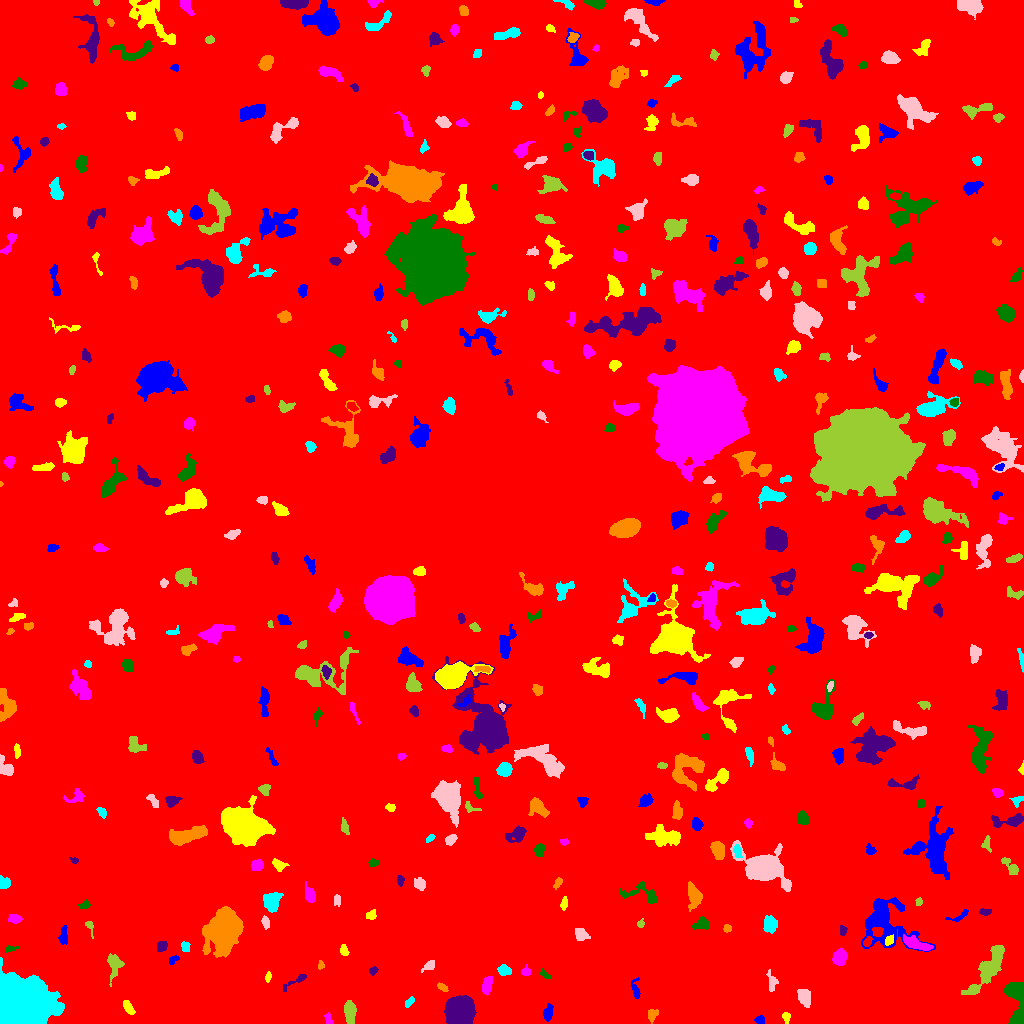

Source data for this figure (header and first rows):
ID, X, Y, A, B, theta, total_flux, mu_max, mu_median, mu_mean, R_fwhm, R_e, R10, R90, x_start, x_end, y_start, y_end, area, greylevel
0, 530.9, 520.3, 299.5, 297.4, 0.2393, 1318426, 10.0, 1.0, 1.541, 99.73, 233, 88.28, 385.3, 0, 1023, 0, 1023, 855546, 1.541
1, 759.6, 3.5, 2.057, 2.025, 3.4735154546984983e-12, 106.0, 3.0, 2.0, 1.342, 3.568, 2.706, 0.9772, 3.949, 754, 764, 0, 9, 79, 6.342
2, 786.1, 6.8, 1.888, 1.37, -1.181, 50.0, 2.0, 0.0, 0.641, 3.432, 1.954, 0.7979, 3.141, 782, 790, 0, 11, 78, 5.641
3, 328.5, 4.161, 2.914, 1.349, -1.151, 112.0, 5.0, 1.0, 1.514, 2.185, 2.326, 0.7979, 3.868, 324, 333, 0, 11, 74, 6.514
4, 1019, 5.987, 5.093, 2.709, 1.122, 1987, 27.0, 11.0, 11.29, 4.918, 4.068, 1.493, 6.257, 1010, 1023, 0, 22, 176, 17.29
5, 458.8, 11.78, 5.93, 5.755, -1.421, 23228, 92.0, 22.0, 29.67, 7.858, 7.247, 2.877, 12.19, 444, 476, 0, 28, 783, 32.67
6, 651.5, 9.377, 2.571, 1.787, -1.571, 106.0, 3.0, 1.0, 0.9464, 3.192, 2.646, 0.9772, 4.184, 648, 658, 0, 14, 112, 5.946
7, 409.2, 22.02, 3.1, 1.266, 0.8837, 59.0, 2.0, 1.0, 0.7763, 3.949, 2.459, 0.7979, 3.7, 405, 414, 16, 27, 76, 5.776
8, 804.7, 26.52, 3.928, 2.729, -1.276, 795.0, 10.0, 3.0, 3.804, 5.046, 4.068, 1.596, 6.58, 797, 810, 16, 34, 209, 7.804
9, 349.6, 12.14, 5.807, 2.627, -1.509, 691.0, 7.0, 3.0, 2.879, 4.82, 4.918, 1.871, 7.611, 344, 356, 0, 23, 240, 6.879
10, 387.7, 24.21, 2.523, 2.047, 0.7924, 229.0, 7.0, 3.0, 2.663, 2.985, 2.821, 0.9772, 4.37, 383, 393, 18, 29, 86, 6.663
11, 547.8, 10.61, 3.75, 2.094, 1.331, 386.0, 6.0, 2.5, 2.797, 4.687, 3.478, 1.382, 5.528, 543, 553, 2, 20, 138, 6.797
12, 128.8, 15.39, 3.701, 1.557, -1.105, 181.0, 4.0, 1.0, 1.472, 4.406, 3.038, 1.262, 4.652, 123, 135, 9, 23, 123, 6.472
13, 486.5, 36.9, 4.517, 2.24, 1.343, 421.0, 6.0, 2.0, 2.536, 4.549, 3.785, 1.596, 6.18, 482, 492, 28, 47, 166, 6.536
14, 1015, 30.74, 7.221, 4.773, 1.564, 1421, 12.0, 3.0, 4.003, 4.983, 5.89, 2.185, 9.39, 1004, 1023, 0, 41, 355, 7.003
15, 296.3, 42.74, 8.04, 1.654, 0.5336, 172.0, 3.0, 1.0, 1.365, 3.568, 3.478, 1.262, 5.781, 283, 306, 32, 49, 126, 5.365
16, 443.1, 35.72, 2.583, 1.276, -0.6131, 82.0, 3.0, 1.0, 1.108, 2.877, 2.326, 0.7979, 3.613, 437, 448, 32, 41, 74, 6.108
17, 18, 16.92, 12.15, 10.51, 0.06342, 83903, 96.0, 22.0, 31.46, 15.89, 13.29, 5.412, 21.42, 0, 64, 0, 66, 2667, 35.46
18, 771.8, 41.3, 5.634, 2.504, -1.426, 158.0, 2.0, 1.0, 1.145, 6.604, 4.26, 1.493, 6.206, 766, 778, 32, 54, 138, 5.145
19, 114.5, 59.29, 6.184, 3.322, 1.511, 577.0, 7.0, 2.0, 2.263, 3.742, 4.583, 1.596, 7.878, 107, 124, 37, 70, 255, 6.263
20, 337.6, 48.66, 4.146, 2.136, -1.335, 330.0, 5.0, 2.0, 2.391, 4.442, 3.742, 1.493, 5.698, 333, 343, 42, 58, 138, 6.391
21, 635.9, 33.58, 5.278, 1.914, -1.425, 178.0, 3.0, 1.0, 1.447, 3.785, 3.338, 1.262, 5.585, 631, 640, 25, 46, 123, 5.447
22, 267.7, 46.35, 1.834, 1.237, 1.239, 34.0, 2.0, 1.0, 0.5862, 3.09, 1.954, 0.5642, 2.877, 265, 271, 41, 52, 58, 5.586
23, 525.6, 52.02, 2.449, 2.045, 1.336, 166.0, 5.0, 2.0, 2.075, 2.985, 2.585, 0.9772, 4.442, 521, 530, 48, 59, 80, 6.075
24, 544.9, 48.74, 3.417, 1.6, -0.6334, 173.0, 4.0, 3.0, 2.507, 4.549, 2.932, 1.128, 4.26, 540, 551, 45, 55, 69, 5.507
25, 372.9, 52.65, 2.234, 1.785, 0.6737, 153.0, 4.0, 2.0, 2.429, 3.989, 2.585, 0.9772, 3.909, 369, 378, 48, 57, 63, 6.429
26, 321.1, 58.24, 2.045, 1.03, -1.453, 46.0, 3.0, 1.0, 0.8846, 2.034, 1.596, 0.5642, 2.706, 318, 324, 54, 63, 52, 5.885
27, 504.6, 52.76, 3.045, 2.243, -0.1371, 241.0, 4.0, 2.0, 1.868, 5.015, 3.338, 1.382, 5.14, 497, 511, 48, 59, 129, 6.868
28, 429.5, 57.74, 3.896, 1.97, 0.6086, 167.0, 4.0, 1.0, 1.59, 3.568, 2.985, 1.262, 5.171, 421, 434, 51, 63, 105, 6.59
29, 989.8, 57.33, 15.5, 3.926, 0.9797, 1782, 7.0, 2.0, 2.475, 7.092, 7.979, 2.932, 12.94, 961, 1004, 29, 78, 720, 6.475
30, 812.8, 63.27, 5.7, 2.7, -1.49, 375.0, 5.0, 2.0, 2.131, 4.146, 3.949, 1.493, 6.482, 805, 819, 52, 76, 176, 6.131
31, 173.5, 63.65, 3.082, 1.721, 0.6201, 121.0, 4.0, 2.0, 1.681, 3.613, 2.821, 0.9772, 4.26, 169, 179, 59, 68, 72, 5.681
32, 343.7, 72.62, 2.65, 1.415, -1.164, 91.0, 4.0, 1.0, 1.071, 2.932, 2.326, 0.7979, 3.742, 340, 349, 68, 79, 85, 6.071
33, 839.8, 66.23, 3.762, 3.131, 0.8712, 622.0, 7.0, 3.0, 2.962, 5.078, 4.406, 1.693, 6.864, 832, 847, 58, 76, 210, 6.962
34, 10.2, 74.63, 3.181, 1.442, 0.2033, 103.0, 3.0, 1.0, 1.561, 3.038, 2.523, 0.9772, 4.107, 5, 18, 71, 78, 66, 6.561
35, 161.5, 76.55, 2.537, 1.802, 0.6409, 86.0, 3.0, 1.0, 0.8113, 2.459, 2.394, 0.7979, 4.068, 157, 167, 72, 82, 106, 5.811
36, 223.9, 93.12, 8.455, 6.656, 1.235, 22390, 62.0, 8.0, 15.87, 9.305, 8.813, 3.478, 15.7, 202, 243, 66, 117, 1411, 18.87
37, 185.8, 76.28, 2.753, 2.016, -1.406, 112.0, 2.0, 1.0, 1.318, 4.983, 2.932, 1.262, 4.583, 181, 190, 72, 82, 85, 6.318
38, 580.4, 89.74, 3.613, 2.82, -0.6914, 307.0, 4.0, 2.0, 2.02, 5.47, 3.785, 1.493, 6.129, 575, 590, 83, 95, 152, 6.02
39, 89.69, 97.02, 4.171, 1.683, -1.265, 125.0, 4.0, 1.0, 1.623, 3.385, 2.706, 0.9772, 4.406, 85, 93, 85, 102, 77, 5.623
40, 866.9, 81.39, 2.478, 1.663, 1.03, 113.0, 4.0, 1.0, 1.449, 3.038, 2.326, 0.7979, 4.029, 863, 873, 77, 87, 78, 8.449
41, 63.17, 87.43, 4.87, 2.014, 1.509, 201.0, 4.0, 1.0, 1.478, 4.184, 3.568, 1.262, 5.809, 58, 67, 79, 98, 136, 6.478
42, 888.8, 82.9, 2.552, 1.687, 1.113, 83.0, 2.0, 1.0, 1.025, 4.334, 2.523, 1.128, 3.989, 885, 893, 78, 89, 81, 8.025
43, 915.7, 79.78, 7.827, 2.405, -0.3565, 850.0, 7.0, 3.0, 3.172, 5.781, 5.262, 2.034, 8.117, 903, 933, 73, 89, 268, 8.172
44, 701.4, 99.79, 3.643, 2.747, 0.4454, 344.0, 7.0, 2.0, 2.177, 2.877, 3.656, 1.262, 5.971, 691, 708, 94, 107, 158, 6.177
45, 842.6, 92.89, 2.503, 1.786, -1.507, 148.0, 4.0, 2.0, 2.176, 3.989, 2.585, 0.9772, 4.068, 840, 847, 88, 98, 68, 7.176
46, 727.1, 95.05, 1.691, 1.614, 0.4837, 101.0, 5.0, 1.5, 1.629, 2.326, 2.111, 0.7979, 3.338, 723, 731, 91, 99, 62, 6.629
47, 770.3, 99.08, 3.641, 3.321, -1.467, 646.0, 8.0, 3.0, 3.091, 4.82, 4.37, 1.596, 7.047, 763, 777, 90, 108, 209, 7.091
48, 265.5, 101.1, 3.357, 1.813, -1.328, 139.0, 4.0, 2.0, 1.562, 3.909, 3.192, 1.128, 4.787, 261, 269, 94, 108, 89, 6.562
49, 640.4, 99.39, 1.952, 1.674, 1.328, 152.0, 6.0, 2.0, 2.764, 2.932, 2.185, 0.7979, 3.478, 637, 644, 96, 105, 55, 8.764
50, 743.6, 109.3, 3.035, 1.972, 0.007227, 141.0, 3.0, 1.0, 1.382, 3.478, 3.038, 1.128, 4.918, 737, 751, 105, 114, 102, 6.382
51, 960, 107.8, 6.794, 1.813, 0.4037, 85.0, 2.0, 1.0, 0.8095, 4.652, 2.821, 1.128, 4.334, 945, 968, 102, 114, 105, 5.81
52, 371.3, 108.2, 2.648, 2.15, 0.7781, 158.0, 4.0, 2.0, 1.775, 3.949, 2.932, 0.9772, 4.687, 366, 376, 104, 114, 89, 6.775
53, 14.98, 104.7, 3.133, 1.943, -0.1167, 309.0, 8.0, 2.0, 2.735, 3.241, 3.038, 1.128, 5.078, 8, 22, 100, 109, 113, 6.735
54, 84.59, 118.5, 3.024, 1.873, 0.3106, 112.0, 3.0, 1.0, 1.418, 3.29, 2.932, 1.262, 4.549, 78, 90, 115, 124, 79, 5.418
55, 985, 111.6, 2.732, 1.269, -0.007619, 54.0, 3.0, 1.0, 0.7013, 1.693, 2.257, 0.7979, 3.478, 979, 991, 108, 115, 77, 5.701
56, 693.9, 127.3, 5.906, 3.094, -1.397, 751.0, 7.0, 2.0, 2.617, 5.109, 5.078, 1.871, 8.176, 688, 702, 112, 142, 287, 6.617
57, 271.6, 122.6, 4.497, 3.796, 1.1, 1127, 9.0, 3.5, 3.86, 5.614, 5.078, 2.034, 8.117, 263, 283, 111, 131, 292, 7.86
58, 337.2, 123.1, 2.897, 1.707, -1.569, 114.0, 3.0, 1.0, 1.5, 3.241, 2.764, 0.9772, 4.406, 334, 340, 117, 129, 76, 5.5
59, 918.8, 121.6, 2.135, 1.659, 1.44, 103.0, 4.0, 2.0, 1.943, 3.385, 2.326, 0.9772, 3.523, 915, 922, 118, 126, 53, 6.943
... 434 more rows
